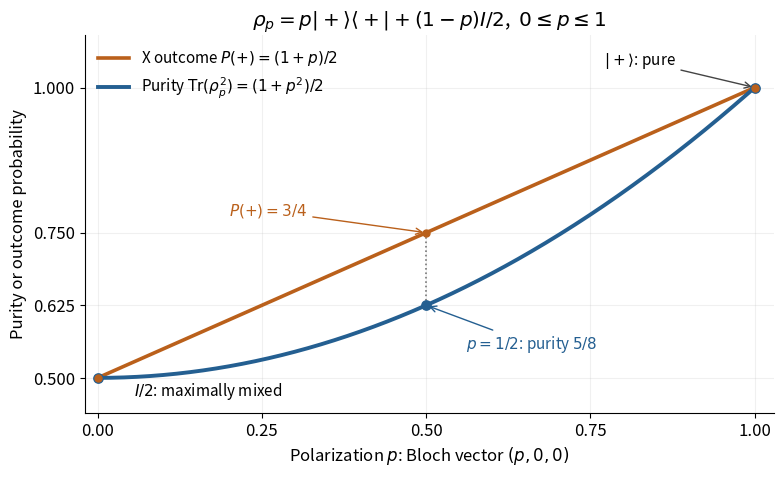

Source code (Python): (Note: this script raises an exception after producing the figure.)
"""Purity and X-measurement probability along a qubit polarization family.

Tested with Python 3.14.4, NumPy 2.3.5, Matplotlib 3.10.7.
Run from the desired output directory; writes an opaque white PNG in cwd.
"""

from pathlib import Path

import matplotlib

matplotlib.use("Agg")
import matplotlib.pyplot as plt
import numpy as np


def main():
    plt.rcParams.update({"font.size": 12, "figure.facecolor": "white",
                         "axes.facecolor": "white", "savefig.facecolor": "white"})
    p = np.linspace(0, 1, 501)
    purity = (1 + p**2) / 2
    probability = (1 + p) / 2
    fig, ax = plt.subplots(figsize=(8, 4.9), dpi=130)
    ax.plot(p, probability, color="#ba601b", lw=2.6,
            label=r"X outcome $P(+)= (1+p)/2$")
    ax.plot(p, purity, color="#245f91", lw=2.8,
            label=r"Purity $\mathrm{Tr}(\rho_p^2)=(1+p^2)/2$")
    sample_p = np.array([0, 0.5, 1])
    ax.scatter(sample_p, (1 + sample_p**2) / 2, color="#245f91", s=45, zorder=4)
    ax.scatter(sample_p, (1 + sample_p) / 2, color="#ba601b", s=25, zorder=5)
    ax.plot([0.5, 0.5], [0.625, 0.75], color="#777777", ls=":", lw=1.2)
    ax.annotate(r"$p=1/2$: purity $5/8$", (0.5, 0.625), xytext=(0.56, 0.55),
                color="#245f91", fontsize=11,
                arrowprops={"arrowstyle": "->", "color": "#245f91"})
    ax.annotate(r"$P(+)=3/4$", (0.5, 0.75), xytext=(0.2, 0.78),
                color="#ba601b", fontsize=11,
                arrowprops={"arrowstyle": "->", "color": "#ba601b"})
    ax.annotate(r"$I/2$: maximally mixed", (0, 0.5), xytext=(0.055, 0.47),
                fontsize=11)
    ax.annotate(r"$|+\rangle$: pure", (1, 1), xytext=(0.77, 1.04),
                fontsize=11, arrowprops={"arrowstyle": "->", "color": "#444444"})
    ax.set(xlim=(-0.02, 1.03), ylim=(0.44, 1.09), xticks=[0, 0.25, 0.5, 0.75, 1],
           yticks=[0.5, 0.625, 0.75, 1],
           xlabel=r"Polarization $p$: Bloch vector $(p,0,0)$",
           ylabel="Purity or outcome probability",
           title=r"$\rho_p=p|+\rangle\langle+|+(1-p)I/2$,  $0\leq p\leq 1$")
    ax.legend(frameon=False, fontsize=11, loc="upper left")
    ax.grid(alpha=0.18)
    ax.spines[["top", "right"]].set_visible(False)
    fig.tight_layout()
    fig.savefig(Path.cwd() / Path(__file__).with_suffix(".png").name,
                facecolor="white", transparent=False)
    plt.close(fig)


if __name__ == "__main__":
    main()
